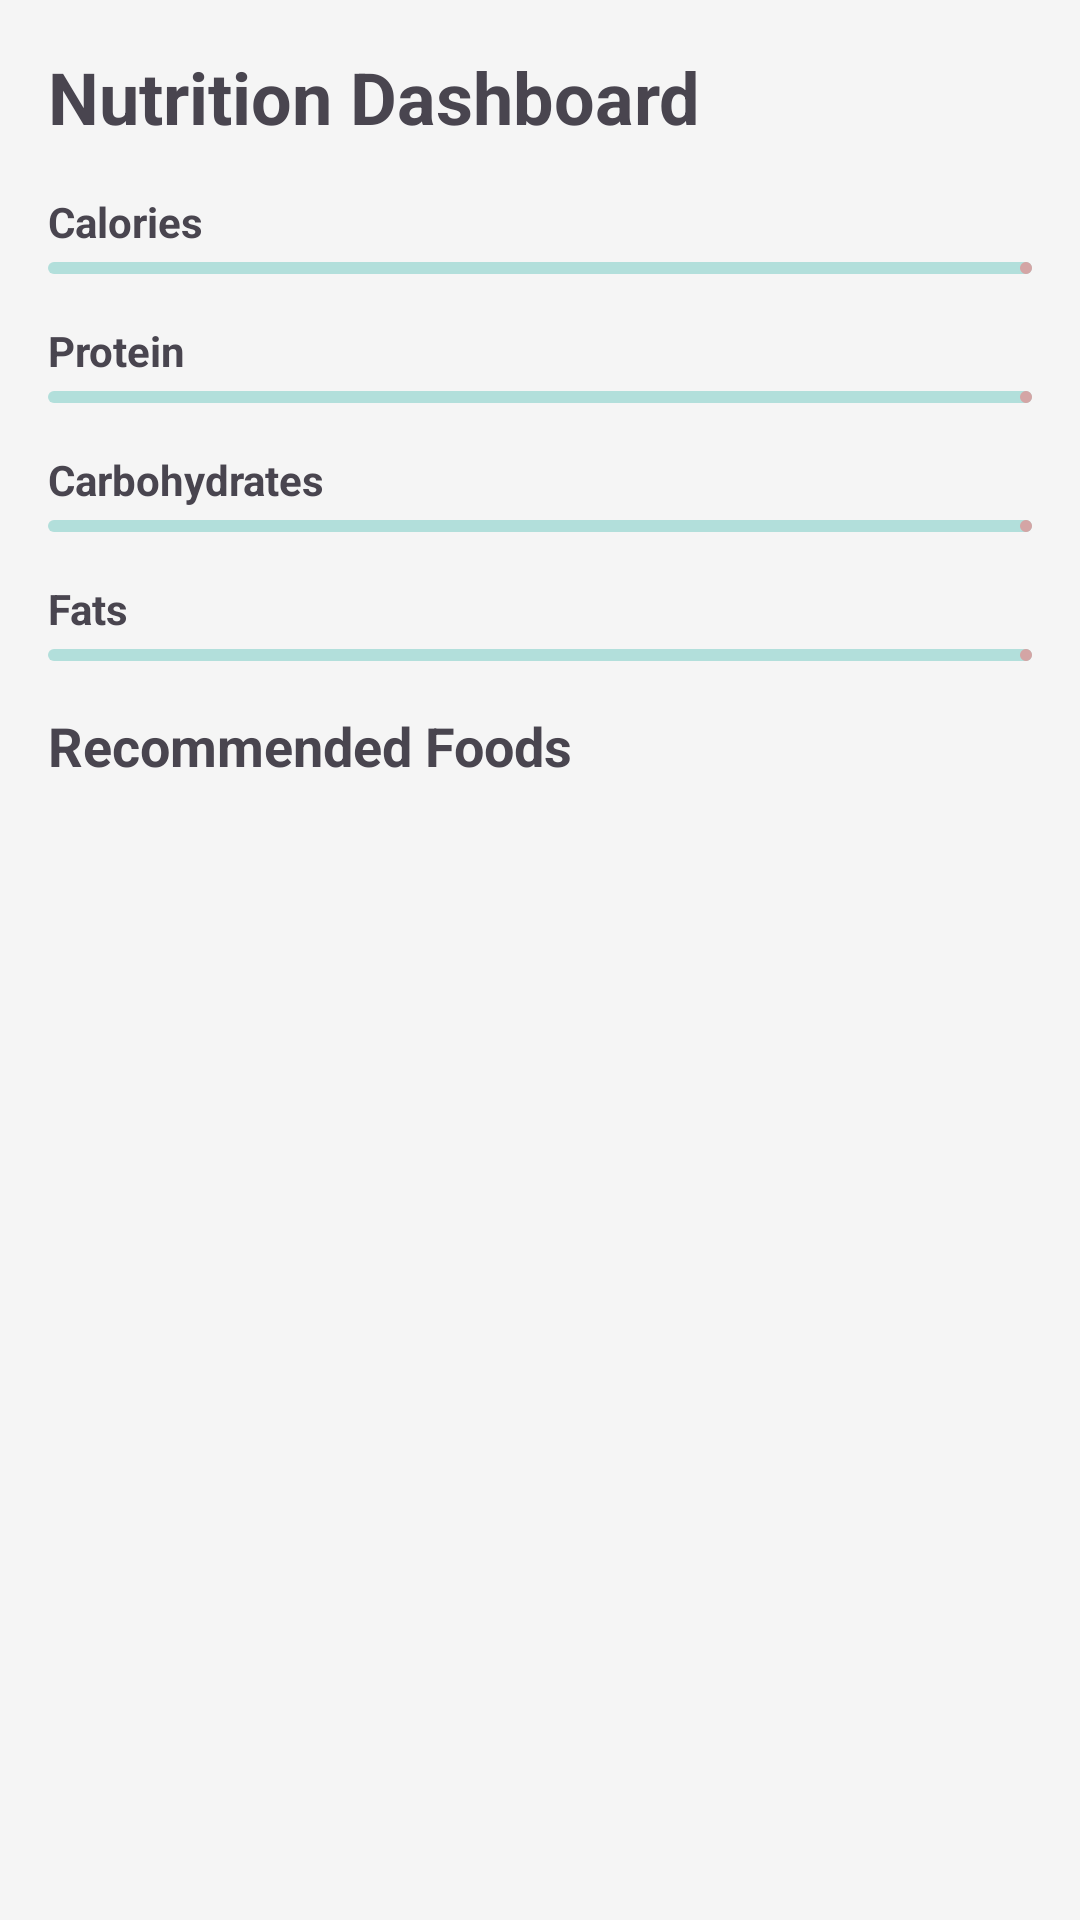

Reconstruct the res/layout file that produces this screen, plus the resources it refers to.
<!-- AndroidManifest.xml: application theme Theme.Nutrifill -->
<!-- res/layout/activity_nutrition_dashboard.xml -->
<?xml version="1.0" encoding="utf-8"?>
<ScrollView xmlns:android="http://schemas.android.com/apk/res/android"
    xmlns:app="http://schemas.android.com/apk/res-auto"
    android:layout_width="match_parent"
    android:layout_height="match_parent"
    android:padding="16dp">

    <LinearLayout
        android:layout_width="match_parent"
        android:layout_height="wrap_content"
        android:orientation="vertical">

        <TextView
            android:layout_width="wrap_content"
            android:layout_height="wrap_content"
            android:text="Nutrition Dashboard"
            android:textSize="24sp"
            android:textStyle="bold"
            android:layout_marginBottom="16dp" />

        
        <LinearLayout
            android:layout_width="match_parent"
            android:layout_height="wrap_content"
            android:orientation="vertical"
            android:layout_marginBottom="16dp">

            <LinearLayout
                android:layout_width="match_parent"
                android:layout_height="wrap_content"
                android:orientation="horizontal">

                <TextView
                    android:layout_width="wrap_content"
                    android:layout_height="wrap_content"
                    android:text="Calories"
                    android:textStyle="bold" />

                <TextView
                    android:id="@+id/calories_value"
                    android:layout_width="wrap_content"
                    android:layout_height="wrap_content"
                    android:layout_marginStart="8dp" />

                <TextView
                    android:id="@+id/calories_goal"
                    android:layout_width="wrap_content"
                    android:layout_height="wrap_content" />
            </LinearLayout>

            <com.google.android.material.progressindicator.LinearProgressIndicator
                android:id="@+id/calories_progress"
                android:layout_width="match_parent"
                android:layout_height="wrap_content"
                android:layout_marginTop="4dp" />
        </LinearLayout>

        
        <LinearLayout
            android:layout_width="match_parent"
            android:layout_height="wrap_content"
            android:orientation="vertical"
            android:layout_marginBottom="16dp">

            <LinearLayout
                android:layout_width="match_parent"
                android:layout_height="wrap_content"
                android:orientation="horizontal">

                <TextView
                    android:layout_width="wrap_content"
                    android:layout_height="wrap_content"
                    android:text="Protein"
                    android:textStyle="bold" />

                <TextView
                    android:id="@+id/protein_value"
                    android:layout_width="wrap_content"
                    android:layout_height="wrap_content"
                    android:layout_marginStart="8dp" />

                <TextView
                    android:id="@+id/protein_goal"
                    android:layout_width="wrap_content"
                    android:layout_height="wrap_content" />
            </LinearLayout>

            <com.google.android.material.progressindicator.LinearProgressIndicator
                android:id="@+id/protein_progress"
                android:layout_width="match_parent"
                android:layout_height="wrap_content"
                android:layout_marginTop="4dp" />
        </LinearLayout>

        
        <LinearLayout
            android:layout_width="match_parent"
            android:layout_height="wrap_content"
            android:orientation="vertical"
            android:layout_marginBottom="16dp">

            <LinearLayout
                android:layout_width="match_parent"
                android:layout_height="wrap_content"
                android:orientation="horizontal">

                <TextView
                    android:layout_width="wrap_content"
                    android:layout_height="wrap_content"
                    android:text="Carbohydrates"
                    android:textStyle="bold" />

                <TextView
                    android:id="@+id/carbs_value"
                    android:layout_width="wrap_content"
                    android:layout_height="wrap_content"
                    android:layout_marginStart="8dp" />

                <TextView
                    android:id="@+id/carbs_goal"
                    android:layout_width="wrap_content"
                    android:layout_height="wrap_content" />
            </LinearLayout>

            <com.google.android.material.progressindicator.LinearProgressIndicator
                android:id="@+id/carbs_progress"
                android:layout_width="match_parent"
                android:layout_height="wrap_content"
                android:layout_marginTop="4dp" />
        </LinearLayout>

        
        <LinearLayout
            android:layout_width="match_parent"
            android:layout_height="wrap_content"
            android:orientation="vertical"
            android:layout_marginBottom="16dp">

            <LinearLayout
                android:layout_width="match_parent"
                android:layout_height="wrap_content"
                android:orientation="horizontal">

                <TextView
                    android:layout_width="wrap_content"
                    android:layout_height="wrap_content"
                    android:text="Fats"
                    android:textStyle="bold" />

                <TextView
                    android:id="@+id/fats_value"
                    android:layout_width="wrap_content"
                    android:layout_height="wrap_content"
                    android:layout_marginStart="8dp" />

                <TextView
                    android:id="@+id/fats_goal"
                    android:layout_width="wrap_content"
                    android:layout_height="wrap_content" />
            </LinearLayout>

            <com.google.android.material.progressindicator.LinearProgressIndicator
                android:id="@+id/fats_progress"
                android:layout_width="match_parent"
                android:layout_height="wrap_content"
                android:layout_marginTop="4dp" />
        </LinearLayout>

        
        <androidx.cardview.widget.CardView
            android:id="@+id/deficiency_card"
            android:layout_width="match_parent"
            android:layout_height="wrap_content"
            android:layout_marginBottom="16dp"
            app:cardCornerRadius="8dp"
            app:cardElevation="4dp"
            android:visibility="gone">

            <LinearLayout
                android:layout_width="match_parent"
                android:layout_height="wrap_content"
                android:orientation="vertical"
                android:padding="16dp">

                <TextView
                    android:layout_width="wrap_content"
                    android:layout_height="wrap_content"
                    android:text="Nutrient Deficiencies"
                    android:textStyle="bold"
                    android:textSize="18sp" />

                <TextView
                    android:id="@+id/deficiency_text"
                    android:layout_width="wrap_content"
                    android:layout_height="wrap_content"
                    android:layout_marginTop="8dp" />
            </LinearLayout>
        </androidx.cardview.widget.CardView>

        
        <TextView
            android:layout_width="wrap_content"
            android:layout_height="wrap_content"
            android:text="Recommended Foods"
            android:textSize="18sp"
            android:textStyle="bold"
            android:layout_marginBottom="8dp" />

        <androidx.recyclerview.widget.RecyclerView
            android:id="@+id/recommendations_recycler_view"
            android:layout_width="match_parent"
            android:layout_height="wrap_content" />

        <TextView
            android:id="@+id/tv_meal_suggestions"
            android:layout_width="match_parent"
            android:layout_height="wrap_content"
            android:padding="16dp"/>
    </LinearLayout>
</ScrollView>
<!-- resources referenced by this layout -->
<resources>
  <style name="Theme.Nutrifill" parent="Theme.Material3.DayNight.NoActionBar">
          
          <item name="colorPrimary">@color/brand_primary</item>
          <item name="colorPrimaryContainer">@color/brand_accent</item>
          <item name="colorOnPrimary">@color/white</item>
          <item name="colorOnPrimaryContainer">@color/text_primary</item>
  
          
          <item name="colorSecondary">@color/brand_secondary</item>
          <item name="colorSecondaryContainer">@color/teal_100</item>
          <item name="colorOnSecondary">@color/white</item>
          <item name="colorOnSecondaryContainer">@color/text_primary</item>
  
          
          <item name="colorTertiary">@color/teal_500</item>
          <item name="colorTertiaryContainer">@color/teal_100</item>
          <item name="colorOnTertiary">@color/white</item>
          <item name="colorOnTertiaryContainer">@color/text_primary</item>
  
          
          <item name="android:windowBackground">@color/background_light</item>
          <item name="colorSurface">@color/card_background</item>
          <item name="colorOnSurface">@color/text_primary</item>
          <item name="colorSurfaceVariant">@color/light_gray</item>
          <item name="colorOnSurfaceVariant">@color/text_secondary</item>
          <item name="android:statusBarColor">@color/brand_primary</item>
      </style>
  <color name="brand_primary">#D4A5A5</color>
  <color name="brand_accent">#E8C1C1</color>
  <color name="white">#FFFFFF</color>
  <color name="text_primary">#212121</color>
  <color name="brand_secondary">#B38B8B</color>
  <color name="teal_100">#B2DFDB</color>
  <color name="teal_500">#009688</color>
  <color name="background_light">#F5F5F5</color>
  <color name="card_background">#FFFFFF</color>
  <color name="light_gray">#F5F5F5</color>
  <color name="text_secondary">#666666</color>
</resources>
